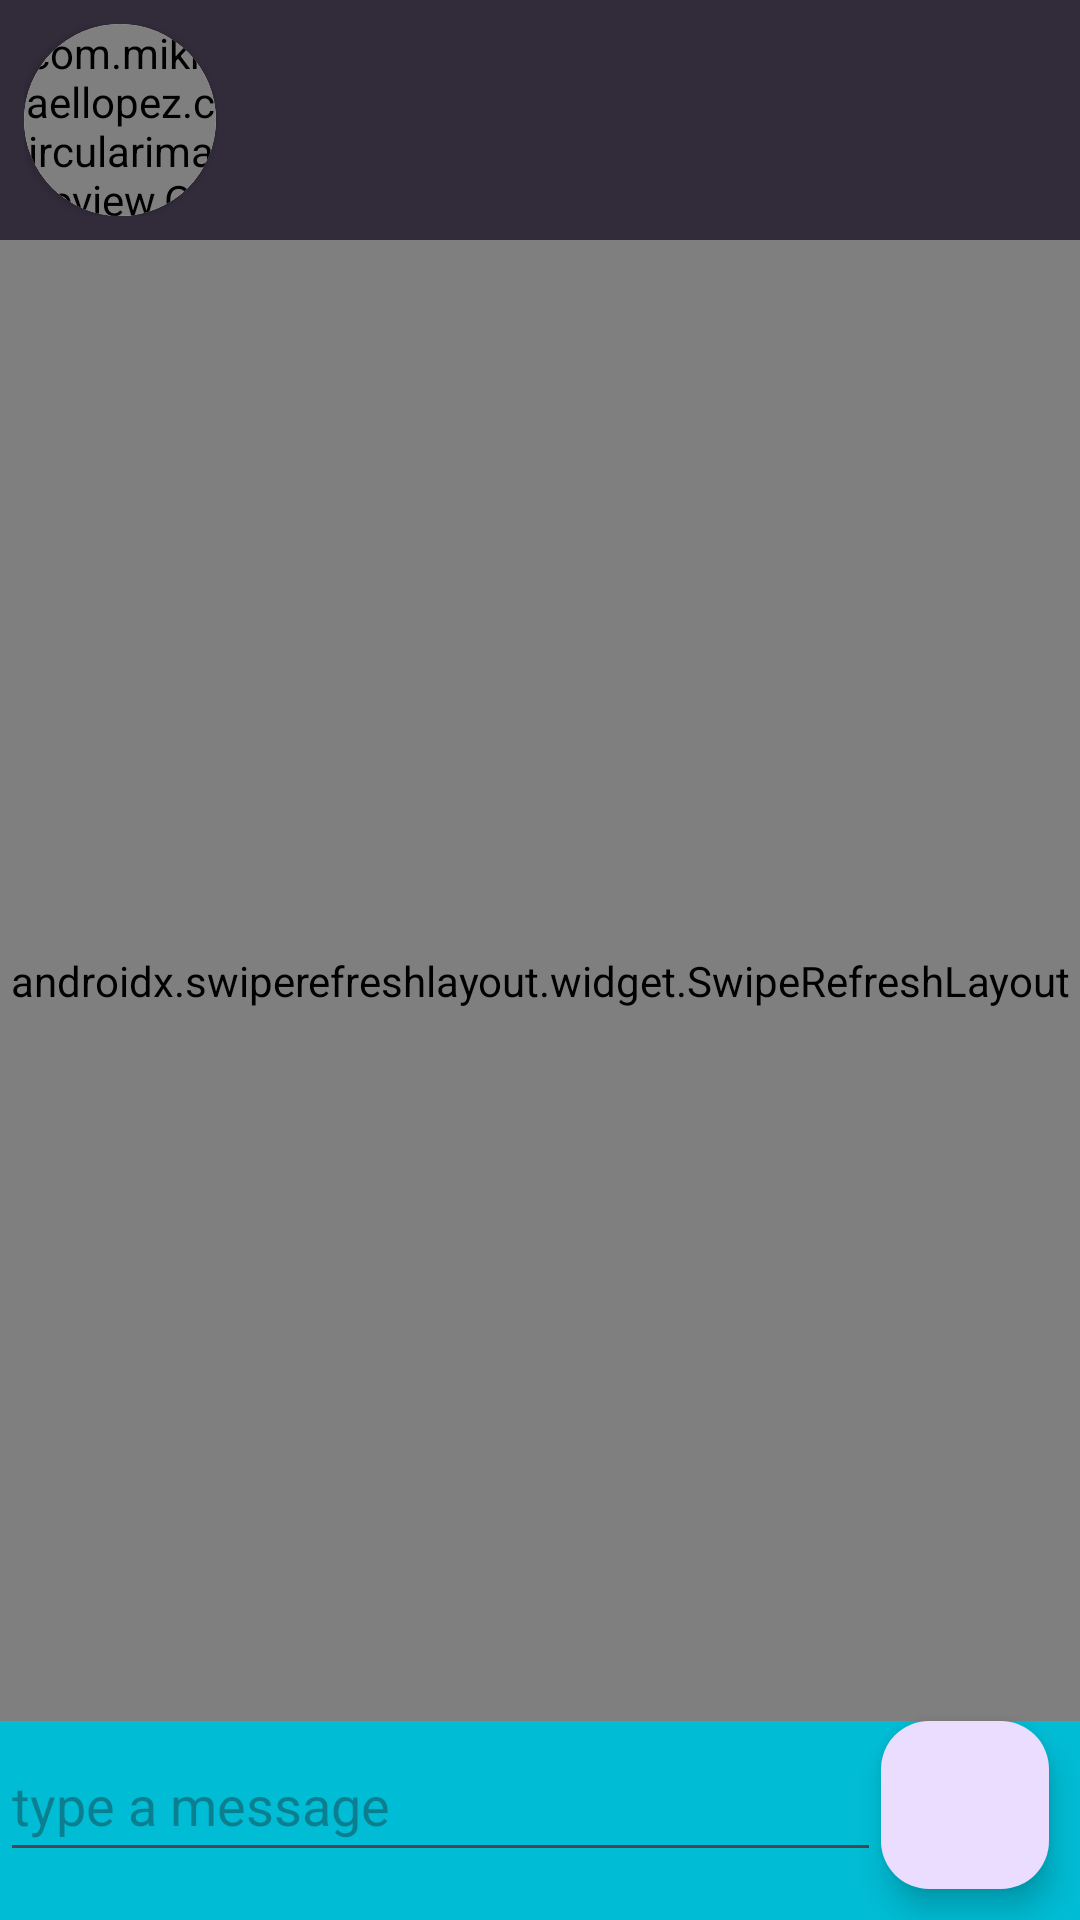

Android layout source for this screen:
<!-- AndroidManifest.xml: application theme Theme.SignUpIn -->
<!-- res/layout/activity_chat.xml -->
<?xml version="1.0" encoding="utf-8"?>

<androidx.constraintlayout.widget.ConstraintLayout xmlns:android="http://schemas.android.com/apk/res/android"
                                                   xmlns:app="http://schemas.android.com/apk/res-auto"
                                                   xmlns:tools="http://schemas.android.com/tools"
                                                   android:layout_width="match_parent"
                                                   android:layout_height="match_parent"
                                                   android:background="@color/chat_background"
                                                   tools:context=".ChatActivity">


    <LinearLayout
            android:id="@+id/profileWrap"
            android:layout_width="match_parent"
            android:layout_height="wrap_content"
            android:background="@color/profile_wrap_background"
            android:orientation="horizontal"
            android:padding="8dp"
            app:layout_constraintEnd_toEndOf="parent"
            app:layout_constraintStart_toStartOf="parent"
            app:layout_constraintTop_toTopOf="parent">

        <androidx.cardview.widget.CardView
                android:layout_width="64dp"
                android:layout_height="64dp"
                android:layout_marginEnd="8dp"
                app:cardCornerRadius="32dp">

            <com.mikhaellopez.circularimageview.CircularImageView
                    android:id="@+id/profileImage"
                    android:layout_width="match_parent"
                    android:layout_height="match_parent"
                    app:civ_border_width="0dp"/>

        </androidx.cardview.widget.CardView>

        <TextView
                android:id="@+id/profileName"
                android:layout_width="0dp"
                android:layout_height="match_parent"
                android:layout_gravity="center_vertical"
                android:layout_marginStart="8dp"
                android:layout_weight="1"
                android:gravity="center_vertical"
                android:textColor="@color/white"
                android:textSize="18sp"/>
    </LinearLayout>


    <androidx.swiperefreshlayout.widget.SwipeRefreshLayout
            android:id="@+id/refreshLayout"
            android:layout_width="match_parent"
            android:layout_height="0dp"
            app:layout_constraintBottom_toTopOf="@id/btnSend"
            app:layout_constraintTop_toBottomOf="@id/profileWrap">

        <androidx.recyclerview.widget.RecyclerView
                android:id="@+id/lstMessages"
                android:layout_width="match_parent"
                android:layout_height="match_parent"
                android:background="@color/chat_background"/>
    </androidx.swiperefreshlayout.widget.SwipeRefreshLayout>


    <com.google.android.material.floatingactionbutton.FloatingActionButton
            android:id="@+id/btnSend"
            android:layout_width="wrap_content"
            android:layout_height="wrap_content"
            android:layout_margin="5pt"
            android:layout_marginEnd="16dp"
            android:layout_marginBottom="16dp"
            android:src="@drawable/ic_send"
            app:fabSize="mini"
            app:layout_constraintBottom_toBottomOf="parent"
            app:layout_constraintEnd_toEndOf="parent"
            android:contentDescription="@string/send_button_description"/>

    <EditText
            android:id="@+id/inputMessage"
            android:layout_width="0dp"
            android:layout_height="48dp"
            android:layout_marginBottom="16dp"
            android:hint="@string/type"
            app:layout_constraintBottom_toBottomOf="parent"
            app:layout_constraintStart_toStartOf="parent"
            app:layout_constraintEnd_toStartOf="@+id/btnSend"
            android:autofillHints=""/>


</androidx.constraintlayout.widget.ConstraintLayout>
<!-- resources referenced by this layout -->
<resources>
  <color name="chat_background">#00BCD4</color>
  <color name="profile_wrap_background">#312B3A</color>
  <color name="white">#FFFFFFFF</color>
  <string name="send_button_description">send message</string>
  <string name="type">type a message</string>
  <style name="Theme.SignUpIn" parent="Base.Theme.SignUpIn" />
  <style name="Base.Theme.SignUpIn" parent="Theme.Material3.DayNight.NoActionBar">
          
          
      </style>
</resources>
